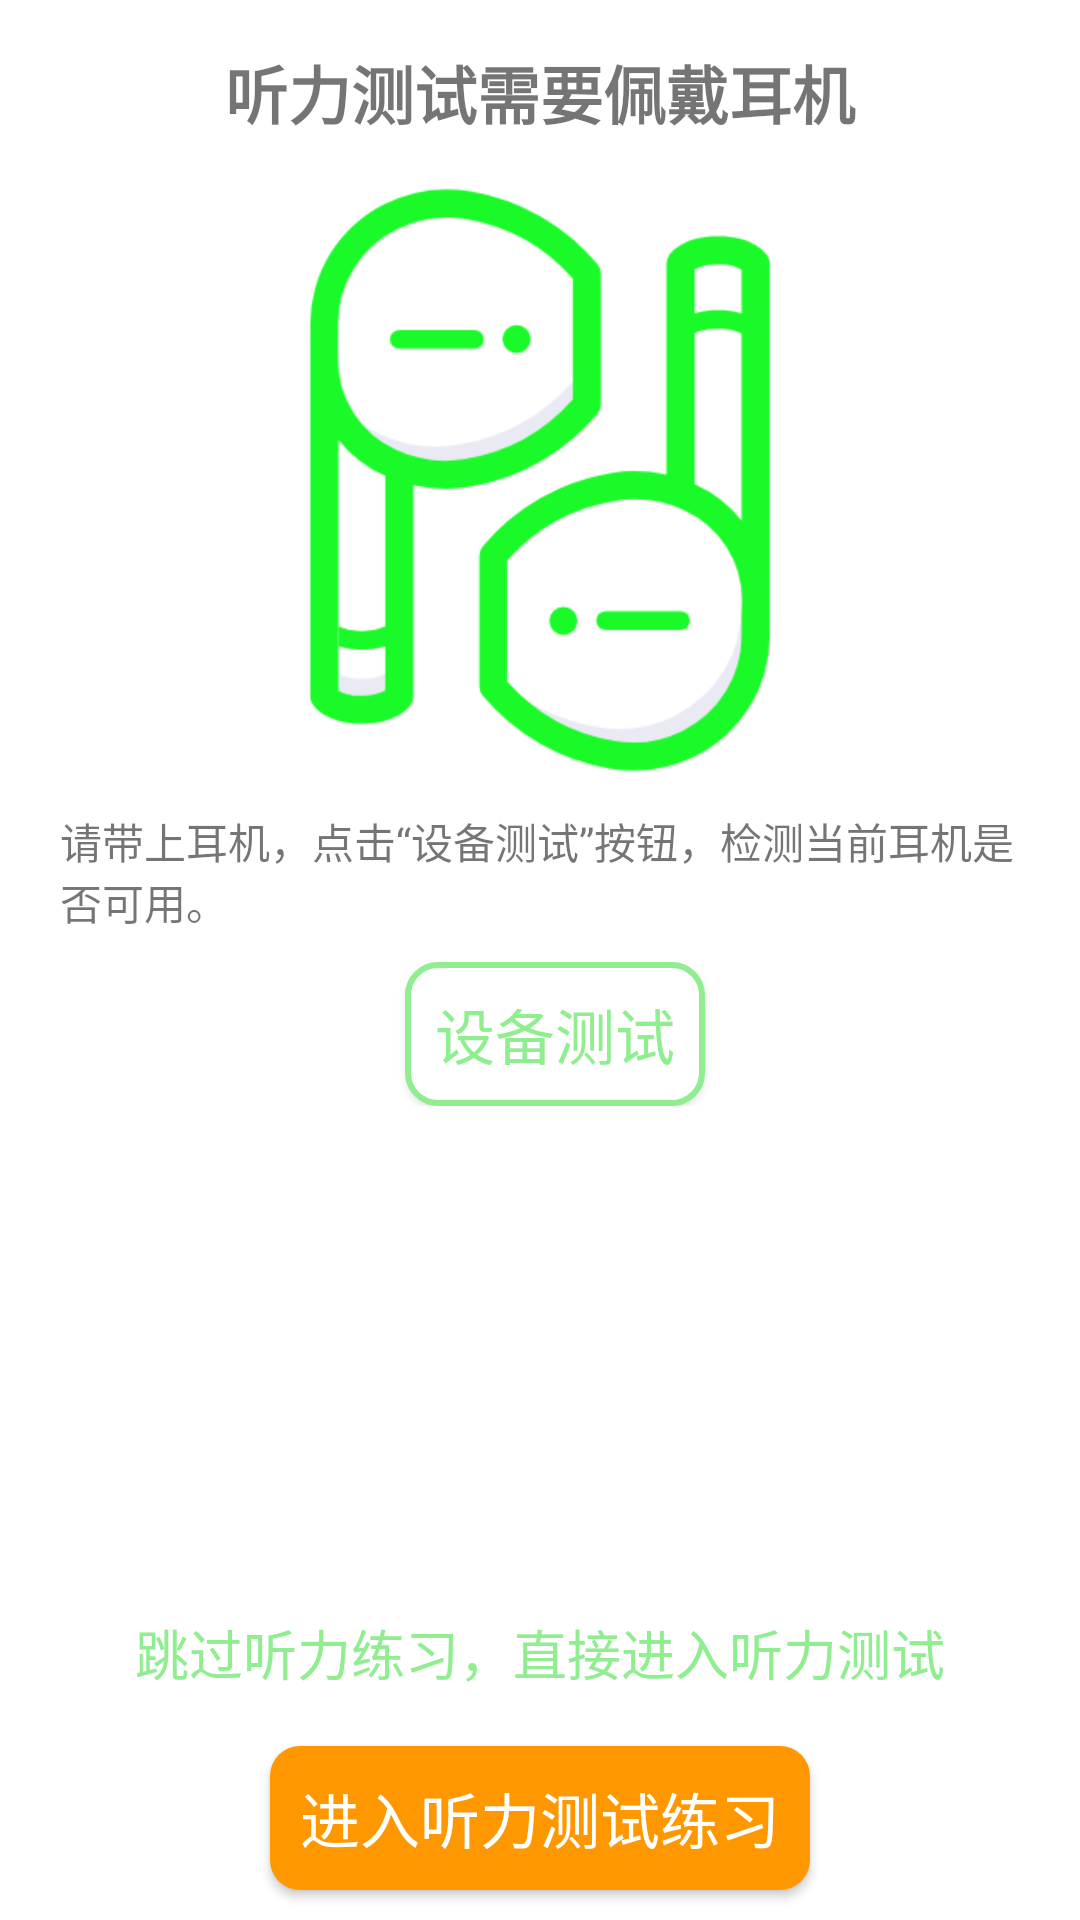

Here is an Android app screen rendered from its layout file. Give the layout XML and the strings, colors and styles it references.
<!-- AndroidManifest.xml: application theme Theme.HearingTest -->
<!-- res/layout/fragment_device_test.xml -->
<?xml version="1.0" encoding="utf-8"?>
<RelativeLayout xmlns:android="http://schemas.android.com/apk/res/android"
    xmlns:tools="http://schemas.android.com/tools"
    android:layout_width="match_parent"
    android:layout_height="match_parent"
    tools:context=".fragment.DeviceTestFragment"
    android:orientation="vertical">

    <TextView
        android:layout_width="match_parent"
        android:layout_height="wrap_content"
        android:text="听力测试需要佩戴耳机"
        android:gravity="center"
        android:textSize="21sp"
        android:textStyle="bold"
        android:layout_marginTop="15dp"/>

    <ImageView
        android:id="@+id/iv_ear_check"
        android:layout_width="200dp"
        android:layout_height="200dp"
        android:src="@mipmap/dual_earphone"
        android:layout_centerHorizontal="true"
        android:layout_marginTop="60dp"/>

    <LinearLayout
        android:id="@+id/ll_device_test"
        android:layout_width="match_parent"
        android:layout_height="wrap_content"
        android:layout_marginStart="10dp"
        android:layout_marginEnd="10dp"
        android:layout_below="@+id/iv_ear_check"
        android:orientation="vertical">

        <TextView
            android:layout_width="wrap_content"
            android:layout_height="wrap_content"
            android:layout_margin="10dp"
            android:text="@string/check_device_des1">
        </TextView>

        <LinearLayout
            android:layout_width="match_parent"
            android:layout_height="wrap_content"
            android:orientation="horizontal"
            android:gravity="center_horizontal">
            <Button
                android:id="@+id/btn_dev_test"
                android:layout_width="wrap_content"
                android:layout_height="wrap_content"
                android:text="设备测试"
                android:layout_marginLeft="10dp"
                android:textSize="20sp"
                android:textColor="@color/green"
                android:background="@drawable/btn_bg_shape_green"/>

      
        </LinearLayout>

    </LinearLayout>

    <Button
        android:id="@+id/btn_enter_hear_test"
        android:layout_width="wrap_content"
        android:layout_height="wrap_content"
        android:text="跳过听力练习，直接进入听力测试"
        android:textSize="18sp"
        android:textColor="@color/green"
        android:layout_alignParentBottom="true"
        android:layout_centerHorizontal="true"
        android:layout_marginBottom="65dp"
        android:background="@null"/>

    <Button
        android:id="@+id/btn_enter_hear_exercise"
        android:layout_width="wrap_content"
        android:layout_height="wrap_content"
        android:text="进入听力测试练习"
        android:textSize="20sp"
        android:textColor="@color/white"
        android:layout_alignParentBottom="true"
        android:layout_centerHorizontal="true"
        android:layout_marginBottom="10dp"
        android:background="@drawable/btn_bg_shape"/>



</RelativeLayout>
<!-- resources referenced by this layout -->
<resources>
  <color name="green">#90EE90</color>
  <color name="white">#FFFFFFFF</color>
  <!-- drawable btn_bg_shape (drawable) -->
  <?xml version="1.0" encoding="utf-8"?>
  <shape xmlns:android="http://schemas.android.com/apk/res/android" android:shape="rectangle">
      <solid android:color="#FF9800" />
      <padding android:left="10dp"
               android:right="10dp"/>
      <corners android:topLeftRadius="10dp"
               android:topRightRadius="10dp"
               android:bottomLeftRadius="10dp"
               android:bottomRightRadius="10dp"/>
  </shape>
  <!-- drawable btn_bg_shape_green (drawable) -->
  <?xml version="1.0" encoding="utf-8"?>
  <shape xmlns:android="http://schemas.android.com/apk/res/android" android:shape="rectangle">
      <stroke android:color="#90EE90" android:width="2dp"/>
      <solid android:color="@color/white"/>
      <padding android:left="10dp"
               android:right="10dp"/>
      <corners android:topLeftRadius="10dp"
               android:topRightRadius="10dp"
               android:bottomLeftRadius="10dp"
               android:bottomRightRadius="10dp"/>
  </shape>
  <!-- mipmap dual_earphone: png bitmap (mipmap-xxhdpi, 23978 bytes) -->
  <string name="check_device_des1">请带上耳机，点击“设备测试”按钮，检测当前耳机是否可用。</string>
  <style name="Theme.HearingTest" parent="Theme.MaterialComponents.DayNight.DarkActionBar">
          
          <item name="colorPrimary">@color/purple_500</item>
          <item name="colorPrimaryVariant">@color/purple_700</item>
          <item name="colorOnPrimary">@color/white</item>
          
          <item name="colorSecondary">@color/teal_200</item>
          <item name="colorSecondaryVariant">@color/teal_700</item>
          <item name="colorOnSecondary">@color/black</item>
          
          <item name="android:statusBarColor" tools:targetApi="l">?attr/colorPrimaryVariant</item>
          
      </style>
  <color name="purple_500">#FF6200EE</color>
  <color name="purple_700">#FF3700B3</color>
  <color name="teal_200">#FF03DAC5</color>
  <color name="teal_700">#FF018786</color>
  <color name="black">#FF000000</color>
</resources>
